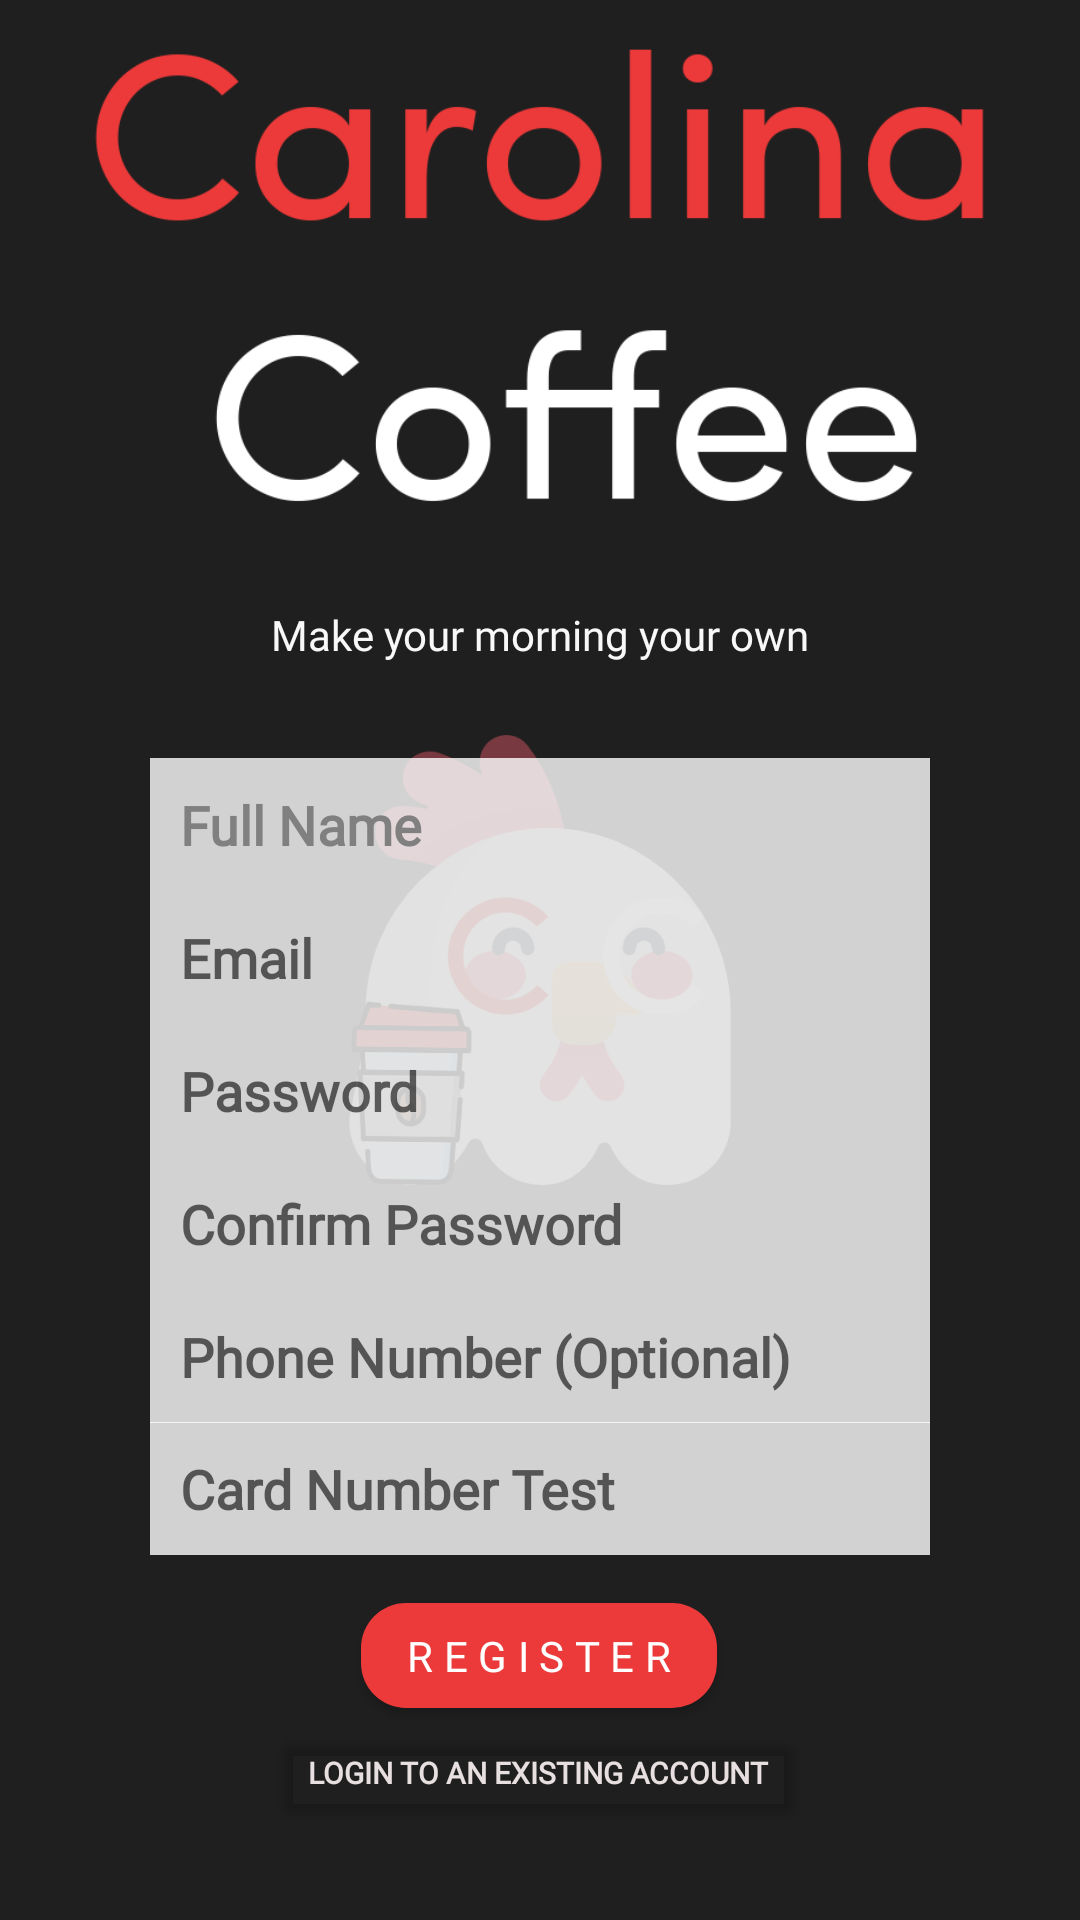

Here is an Android app screen rendered from its layout file. Give the layout XML and the strings, colors and styles it references.
<!-- AndroidManifest.xml: application theme splashScreenTheme -->
<!-- res/layout/activity_register.xml -->
<?xml version="1.0" encoding="utf-8"?>
<androidx.constraintlayout.widget.ConstraintLayout xmlns:android="http://schemas.android.com/apk/res/android"
    xmlns:app="http://schemas.android.com/apk/res-auto"
    xmlns:tools="http://schemas.android.com/tools"
    android:layout_width="match_parent"
    android:layout_height="match_parent"
    android:background="@drawable/pexels_lisa_1402407"
    tools:context=".RegisterPageActivity">

    <TextView
        android:id="@+id/gray_translucent_background2"
        android:layout_width="0dp"
        android:layout_height="0dp"
        android:background="#80000000"
        app:layout_constraintBottom_toBottomOf="parent"
        app:layout_constraintEnd_toEndOf="parent"
        app:layout_constraintHorizontal_bias="0.512"
        app:layout_constraintStart_toStartOf="parent"
        app:layout_constraintTop_toTopOf="parent" />

    <ImageView
        android:id="@+id/Logov2"
        android:layout_width="302dp"
        android:layout_height="182dp"
        app:layout_constraintEnd_toEndOf="parent"
        app:layout_constraintHorizontal_bias="0.495"
        app:layout_constraintStart_toStartOf="parent"
        app:layout_constraintTop_toTopOf="parent"
        app:srcCompat="@drawable/logov2" />

    <EditText
        android:id="@+id/fullName"
        android:layout_width="0dp"
        android:layout_height="wrap_content"
        android:layout_marginStart="50dp"
        android:layout_marginTop="60dp"
        android:layout_marginEnd="50dp"
        android:background="#CCFFFFFF"
        android:ems="10"
        android:fontFamily="@font/sofia_regular"
        android:hint="Full Name"
        android:inputType="textCapWords|textCapSentences"
        android:padding="10dp"
        android:textColor="#808080"
        android:textColorHint="#808080"
        android:textStyle="bold"
        app:layout_constraintBottom_toBottomOf="parent"
        app:layout_constraintEnd_toEndOf="parent"
        app:layout_constraintHorizontal_bias="1.0"
        app:layout_constraintStart_toStartOf="parent"
        app:layout_constraintTop_toBottomOf="@+id/Logov2"
        app:layout_constraintVertical_bias="0.03" />

    <EditText
        android:id="@+id/email"
        android:layout_width="0dp"
        android:layout_height="wrap_content"
        android:layout_marginStart="50dp"
        android:layout_marginEnd="50dp"
        android:background="#CCFFFFFF"
        android:ems="10"
        android:fontFamily="@font/sofia_regular"
        android:hint="Email"
        android:inputType="textEmailAddress"
        android:padding="10dp"
        android:textColor="#808080"
        android:textStyle="bold"
        app:layout_constraintEnd_toEndOf="parent"
        app:layout_constraintStart_toStartOf="parent"
        app:layout_constraintTop_toBottomOf="@+id/fullName" />

    <EditText
        android:id="@+id/password"
        android:layout_width="0dp"
        android:layout_height="wrap_content"
        android:layout_marginStart="50dp"
        android:layout_marginEnd="50dp"
        android:background="#CCFFFFFF"
        android:ems="10"
        android:fontFamily="@font/sofia_regular"
        android:hint="Password"
        android:inputType="textPassword"
        android:padding="10dp"
        android:textColor="#808080"
        android:textStyle="bold"
        app:layout_constraintEnd_toEndOf="parent"
        app:layout_constraintStart_toStartOf="parent"
        app:layout_constraintTop_toBottomOf="@+id/email" />

    <EditText
        android:id="@+id/confirmPassword"
        android:layout_width="0dp"
        android:layout_height="wrap_content"
        android:layout_marginStart="50dp"
        android:layout_marginEnd="50dp"
        android:background="#CCFFFFFF"
        android:ems="10"
        android:fontFamily="@font/sofia_regular"
        android:hint="Confirm Password"
        android:inputType="textPassword"
        android:padding="10dp"
        android:textColor="#808080"
        android:textStyle="bold"
        app:layout_constraintEnd_toEndOf="parent"
        app:layout_constraintStart_toStartOf="parent"
        app:layout_constraintTop_toBottomOf="@+id/password" />

    <EditText
        android:id="@+id/phone"
        android:layout_width="0dp"
        android:layout_height="wrap_content"
        android:layout_marginStart="50dp"
        android:layout_marginEnd="50dp"
        android:background="#CCFFFFFF"
        android:ems="10"
        android:fontFamily="@font/sofia_regular"
        android:hint="Phone Number (Optional)"
        android:inputType="phone"
        android:maxLength="14"
        android:padding="10dp"
        android:textColor="#808080"
        android:textStyle="bold"
        app:layout_constraintEnd_toEndOf="parent"
        app:layout_constraintHorizontal_bias="0.0"
        app:layout_constraintStart_toStartOf="parent"
        app:layout_constraintTop_toBottomOf="@+id/confirmPassword" />

    <EditText
        android:id="@+id/CardNum"
        android:layout_width="0dp"
        android:layout_height="wrap_content"
        android:layout_marginStart="50dp"
        android:layout_marginTop="44dp"
        android:layout_marginEnd="50dp"
        android:background="#CCFFFFFF"
        android:ems="10"
        android:fontFamily="@font/sofia_regular"
        android:hint="Card Number Test"
        android:inputType="phone"
        android:maxLength="14"
        android:padding="10dp"
        android:textColor="#808080"
        android:textStyle="bold"
        app:layout_constraintEnd_toEndOf="parent"
        app:layout_constraintHorizontal_bias="0.0"
        app:layout_constraintStart_toStartOf="parent"
        app:layout_constraintTop_toBottomOf="@+id/confirmPassword" />

    <Button
        android:id="@+id/existingAccount"
        android:layout_width="wrap_content"
        android:layout_height="35dp"
        android:layout_marginTop="4dp"
        android:backgroundTint="#00FFFFFF"
        android:fontFamily="@font/sofia_regular"
        android:foreground="@drawable/ripple_grayc1c1"
        android:onClick="existingAccountLogin"
        android:text="login to an existing account"
        android:textAlignment="center"
        android:textColor="#E8E0E0"
        android:textSize="10sp"
        android:textStyle="bold"
        app:layout_constraintEnd_toEndOf="parent"
        app:layout_constraintHorizontal_bias="0.497"
        app:layout_constraintStart_toStartOf="parent"
        app:layout_constraintTop_toBottomOf="@+id/registerButton" />

    <ProgressBar
        android:id="@+id/progressBar"
        style="@style/Widget.AppCompat.ProgressBar"
        android:layout_width="wrap_content"
        android:layout_height="wrap_content"
        android:layout_marginTop="50dp"
        android:progressDrawable="@android:color/holo_red_dark"
        android:progressTint="@color/black"
        android:visibility="invisible"
        app:layout_constraintEnd_toEndOf="parent"
        app:layout_constraintHorizontal_bias="0.498"
        app:layout_constraintStart_toStartOf="parent"
        app:layout_constraintTop_toBottomOf="@+id/existingAccount" />

    <TextView
        android:id="@+id/WelcomeMessage"
        android:layout_width="wrap_content"
        android:layout_height="wrap_content"
        android:layout_marginTop="20dp"
        android:fontFamily="@font/sofia_regular"
        android:text="Make your morning your own"
        android:textColor="#F8F8F8"
        app:layout_constraintEnd_toEndOf="parent"
        app:layout_constraintStart_toStartOf="parent"
        app:layout_constraintTop_toBottomOf="@+id/Logov2" />

    <Button
        android:id="@+id/registerButton"
        android:layout_width="wrap_content"
        android:layout_height="35dp"
        android:layout_marginTop="60dp"
        android:background="@drawable/profile_page_all_curved_corners_red"
        android:fontFamily="@font/sofia_regular"
        android:foreground="@drawable/ripple_grayc1c1"
        android:letterSpacing="0.25"
        android:paddingStart="0dp"
        android:paddingLeft="0dp"
        android:paddingTop="0dp"
        android:paddingEnd="0dp"
        android:paddingBottom="0dp"
        android:text="  Register  "
        android:textColor="#FFFFFF"
        app:backgroundTint="@color/red_ec"
        app:layout_constraintEnd_toEndOf="parent"
        app:layout_constraintHorizontal_bias="0.498"
        app:layout_constraintStart_toStartOf="parent"
        app:layout_constraintTop_toBottomOf="@+id/phone" />


</androidx.constraintlayout.widget.ConstraintLayout>
<!-- resources referenced by this layout -->
<resources>
  <color name="black">#FF000000</color>
  <color name="red_ec">#EC3939</color>
  <!-- drawable logov2: png bitmap (drawable, 43222 bytes) -->
  <!-- drawable profile_page_all_curved_corners_red (drawable) -->
  <?xml version="1.0" encoding="utf-8"?>
  <shape xmlns:android="http://schemas.android.com/apk/res/android"
      android:shape="rectangle" >
      <solid android:color="#EC3939" />
      <corners
          android:bottomRightRadius="15dp"
          android:bottomLeftRadius="15dp"
          android:topRightRadius="15dp"
          android:topLeftRadius="15dp" />
  
  
  </shape>
  <!-- drawable ripple_grayc1c1 (drawable) -->
  <?xml version="1.0" encoding="utf-8"?>
  <ripple xmlns:android="http://schemas.android.com/apk/res/android"
      android:color="@color/c1c1_gray">
      <item android:id="@android:id/mask">
          <shape android:shape="rectangle">
              <solid android:color="?android:colorAccent" />
              <corners
                  android:bottomRightRadius="15dp"
                  android:bottomLeftRadius="15dp"
                  android:topRightRadius="15dp"
                  android:topLeftRadius="15dp" />
          </shape>
      </item>
  </ripple>
  <style name="splashScreenTheme" parent="Theme.MaterialComponents.Light.NoActionBar">
          
          <item name="android:windowBackground">@drawable/splash_image</item>
          <item name="android:statusBarColor">@color/iconGray</item>
      </style>
  <color name="c1c1_gray">#c1c1c1</color>
  <!-- drawable splash_image (drawable) -->
  <?xml version="1.0" encoding="utf-8"?>
  <layer-list xmlns:android="http://schemas.android.com/apk/res/android">
  
      <item android:drawable="@color/iconGray"
          />
  
      <item
          android:drawable="@drawable/chicken_logo"
          android:gravity="center"
          android:height="150dp"
          android:width="150dp"
          />
  
  </layer-list>
  <color name="iconGray">#413E3E</color>
  <!-- drawable chicken_logo: png bitmap (drawable, 52597 bytes) -->
</resources>
